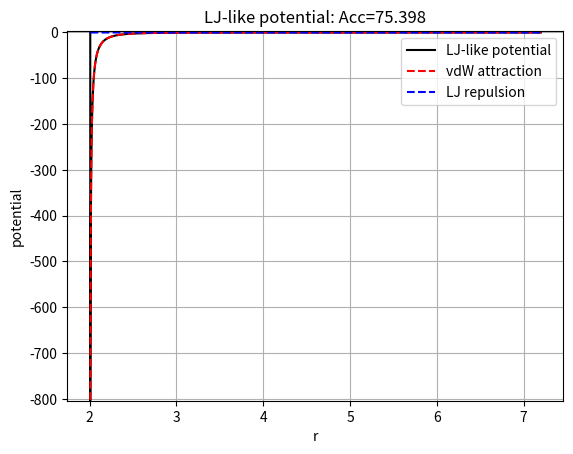
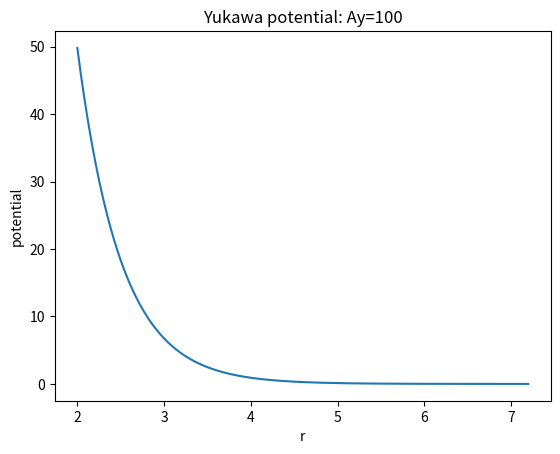
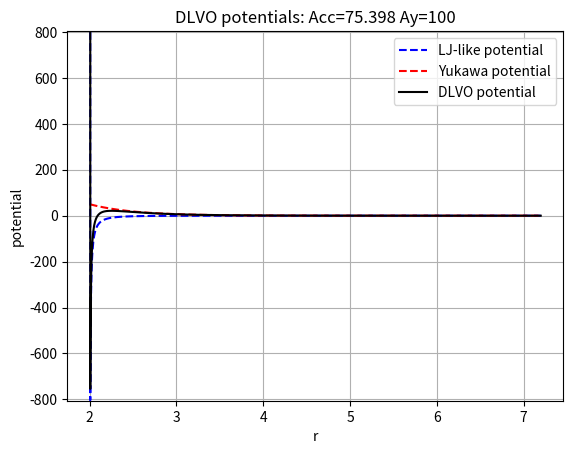

The matplotlib source for these figures, in order:
# Plot pair potentials from analytical equations

import numpy as np
import matplotlib.pyplot as plt

# Defining system parameters
Acc = 75.398      	    # Hamaker constant for colloid-colloid interaction
a1 = 1			    # radius of particle 1
a2 = 1                      # radius of particle 2
sigma_cc = 0.01        	    # Lennard-Jones distance constant (for colloid particle?)
A_ykw = 100                 # prefactor in Yukawa potential
kappa = 2		    # inverse screening length
# for low surf potential, A=2pi * R * epsilon*eplison0 * kappa * surface potential.
em = 12.0                   # dielectric constant of the medium (EMIM TFSI, 25degreeC)
e0 = 8.854188 * 10**(-12)   # vacuum permittivity (F m-1)
e = 1.60217663 * 10**(-19)  # elementary charge (C)
kT = 0.1                    # temperature term
ys = 0.04                   # reduced surface potential (scaled by kT/e)


r = np.arange(1.001*(a1+a2), 1.1*(a1+a2)+5, 0.005)

# Interaction derived from Lennard-Jones
def UA(r):
    UA = -Acc / 6 * (2 * a1 * a2 / (r ** 2 - (a1 + a2) ** 2) + 2 * a1 * a2 / (r ** 2 - (a1 - a2) ** 2) + np.log(
        (r ** 2 - (a1 + a2) ** 2) / (r ** 2 - (a1 - a2) ** 2)))
    return UA

def UR(r):
    UR = Acc / 37800 * sigma_cc ** 6 / r * (
            (r ** 2 - 7 * r * (a1 + a2) + 6 * (a1 ** 2 + 7 * a1 * a2 + a2 ** 2)) / (r - a1 - a2) ** 7 +
            (r ** 2 + 7 * r * (a1 + a2) + 6 * (a1 ** 2 + 7 * a1 * a2 + a2 ** 2)) / (r + a1 + a2) ** 7 -
            (r ** 2 + 7 * r * (a1 - a2) + 6 * (a1 ** 2 - 7 * a1 * a2 + a2 ** 2)) / (r + a1 - a2) ** 7 -
            (r ** 2 - 7 * r * (a1 - a2) + 6 * (a1 ** 2 - 7 * a1 * a2 + a2 ** 2)) / (r - a1 + a2) ** 7)
    return UR

def LJ(r):
    U = UA(r) + UR(r)
    return U


# Yukawa potential for colloid
def Yukawa(r):
    E = A_ykw/kappa * np.exp(-kappa * (r-(a1+a2)))
    return E

def elec_new(r):
    Y = 4*np.exp(-kappa*(r-2*a1)/2)*np.arctanh(np.exp(-kappa*(r-2*a1)/2) * np.tanh(ys/4))
    E = em * e0 * (kT/e)**2 * Y * (a1**2 /r) * np.log(1+np.exp(-kappa*(r-2*a1)))
    return E


# Plot
plt.plot(r, LJ(r), color='black', label='LJ-like potential')
plt.plot(r, UA(r), color='red', label='vdW attraction', linestyle='--')
plt.plot(r, UR(r), color='blue', label='LJ repulsion', linestyle='--')
plt.ylim([np.floor(np.min(LJ(r))), min(np.max(LJ(r)),3)])
plt.title('LJ-like potential: Acc='+str(Acc))
plt.xlabel('r')
plt.ylabel('potential')
plt.grid()
plt.legend()
plt.show()

plt.figure()
plt.plot(r, Yukawa(r), label='Yukawa potential')
plt.title('Yukawa potential: Ay='+str(A_ykw))
plt.xlabel('r')
plt.ylabel('potential')
plt.show()


DLVO = LJ(r)+Yukawa(r)
plt.figure()
plt.plot(r, LJ(r), color='blue', label='LJ-like potential', linestyle='--')
plt.plot(r, Yukawa(r), color='red', label='Yukawa potential', linestyle='--')
plt.plot(r, DLVO, color='black', label='DLVO potential')
plt.title('DLVO potentials: Acc='+str(Acc)+' Ay='+str(A_ykw))
plt.xlabel('r')
plt.ylabel('potential')
plt.ylim([np.floor(np.min(LJ(r)))-2, -np.floor(np.min(LJ(r)))])
plt.grid()
plt.legend()
plt.show()

# plt.figure()
# plt.plot(r, UA(r), color='blue', label='LJ-like potential', linestyle='--')
# plt.plot(r, Yukawa(r), color='red', label='Yukawa potential', linestyle='--')
# plt.plot(r, UA(r)+Yukawa(r), color='black', label='DLVO potential')
# plt.title('DLVO potentials: Acc='+str(Acc)+' Ay='+str(A_ykw))
# plt.xlabel('r')
# plt.ylabel('potential')
# plt.ylim([np.floor(np.min(LJ(r)))-2, 5])
# plt.legend()
# plt.show()
"""

plt.figure()
plt.plot(r, elec_new(r), label='electrostatic potential')
plt.title('Electrostatic potential')
plt.xlabel('r')
plt.ylabel('potential')
plt.show()
"""
